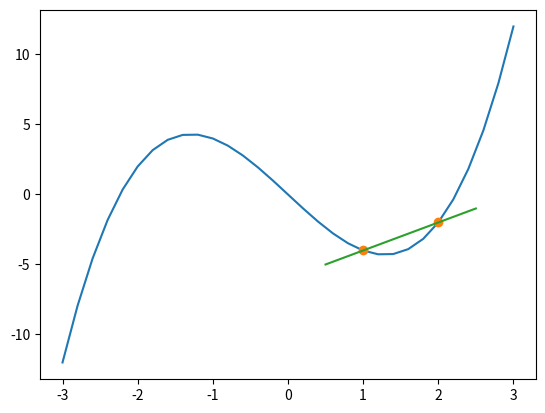

Recreate this plot in Python.
#!/usr/bin/env python
"""
This module provides the plot_secant function. 

Example usage from python: ::

     >> import lab1_secant

     >> lab1_secant.plot_secant(2)

This should produce a figure window with a simple plot

"""

import numpy as np
import matplotlib.pyplot as plt


def plot_secant(xb):
    """This function draws a secant from x=1 to x=xb to the curve x**3 - 5*x.
    Plots the curve and the secant."""

    # Define curve
    x = np.arange(-3.0, 3.2, 0.2)
    y = x ** 3 - 5 * x

    # Find secant points
    xs = np.array([1, xb])
    ys = xs ** 3 - 5 * xs

    # find straight line between secant points
    m = (ys[1] - ys[0]) / (xs[1] - xs[0])
    b = ys[0] - m * xs[0]

    # Extend secant line beyond points
    xc = np.array([xs[0] - 0.5, xs[1] + 0.5])
    yc = m * xc + b

    # Plot the lines and points
    plt.plot(x, y)
    plt.plot(xs, ys, "o")
    plt.plot(xc, yc)
    plt.show()


if __name__ == "__main__":
    # Test command
    plot_secant(2.0)
